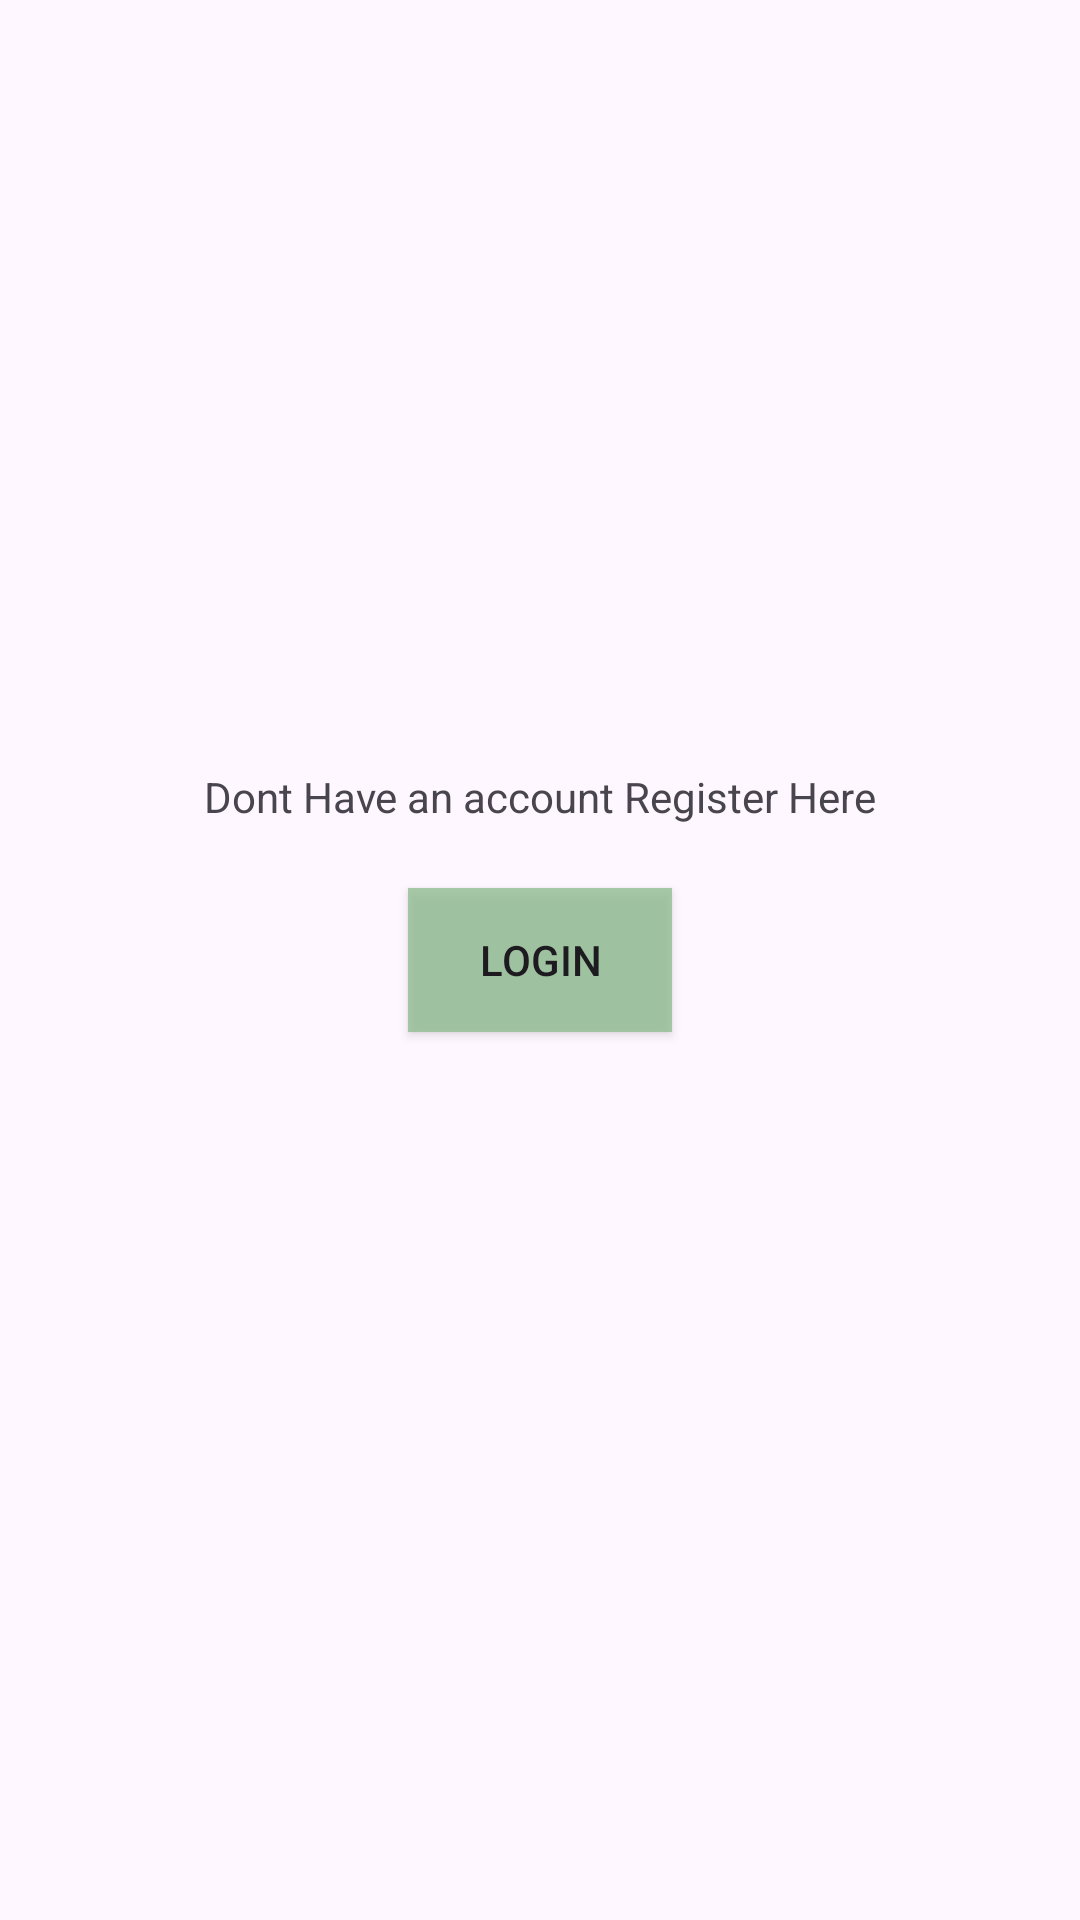

Layout XML and referenced resources for this Android screen:
<!-- AndroidManifest.xml: application theme Theme.HabitHealth -->
<!-- res/layout/activity_login.xml -->
<?xml version="1.0" encoding="utf-8"?>
<androidx.constraintlayout.widget.ConstraintLayout xmlns:android="http://schemas.android.com/apk/res/android"
    xmlns:app="http://schemas.android.com/apk/res-auto"
    xmlns:tools="http://schemas.android.com/tools"
    android:id="@+id/main"
    android:layout_width="match_parent"
    android:layout_height="match_parent"
    tools:context=".LoginActivity">

    <Button
        android:id="@+id/btnLogin"
        android:layout_width="wrap_content"
        android:layout_height="wrap_content"
        android:background="#BE8CBC8D"
        android:text="@string/login_btn_title"
        android:textColorLink="@color/white"
        app:layout_constraintBottom_toBottomOf="parent"
        app:layout_constraintEnd_toEndOf="parent"
        app:layout_constraintStart_toStartOf="parent"
        app:layout_constraintTop_toTopOf="parent"
        tools:ignore="TextContrastCheck" />

    <TextView
        android:id="@+id/tvRegister"
        android:layout_width="wrap_content"
        android:layout_height="wrap_content"
        android:layout_marginBottom="365dp"
        android:text="@string/register_prompt"
        app:layout_constraintBottom_toBottomOf="parent"
        app:layout_constraintEnd_toEndOf="parent"
        app:layout_constraintStart_toStartOf="parent"
        app:layout_constraintTop_toBottomOf="@+id/etPassword" />

    <EditText
        android:id="@+id/etPassword"
        android:layout_width="251dp"
        android:layout_height="0dp"
        android:layout_marginEnd="67dp"
        android:layout_marginBottom="149dp"

        android:ems="10"
        android:hint="@string/password_hint"
        android:inputType="textPassword"
        app:layout_constraintBottom_toTopOf="@+id/tvRegister"
        app:layout_constraintEnd_toEndOf="parent"
        app:layout_constraintTop_toBottomOf="@+id/etEmail" />

    <EditText
        android:id="@+id/etEmail"
        android:layout_width="0dp"
        android:layout_height="0dp"
        android:layout_marginTop="247dp"
        android:layout_marginBottom="23dp"
        android:ems="10"
        android:hint="@string/email_hint"
        android:inputType="textEmailAddress"
        app:layout_constraintBottom_toTopOf="@+id/etPassword"
        app:layout_constraintEnd_toEndOf="@+id/etPassword"
        app:layout_constraintStart_toStartOf="@+id/etPassword"
        app:layout_constraintTop_toTopOf="parent" />
</androidx.constraintlayout.widget.ConstraintLayout>
<!-- resources referenced by this layout -->
<resources>
  <string name="email_hint">Email</string>
  <string name="login_btn_title">Login</string>
  <string name="password_hint">Password</string>
  <string name="register_prompt">Dont Have an account Register Here</string>
  <style name="Theme.HabitHealth" parent="Base.Theme.HabitHealth" />
  <style name="Base.Theme.HabitHealth" parent="Theme.Material3.DayNight.NoActionBar">
          
          
      </style>
  <!-- not gathered from this repository: default colours our renderer supplied (Android Studio template values) -->
  <color name="white">#FFFFFFFF</color>
</resources>
